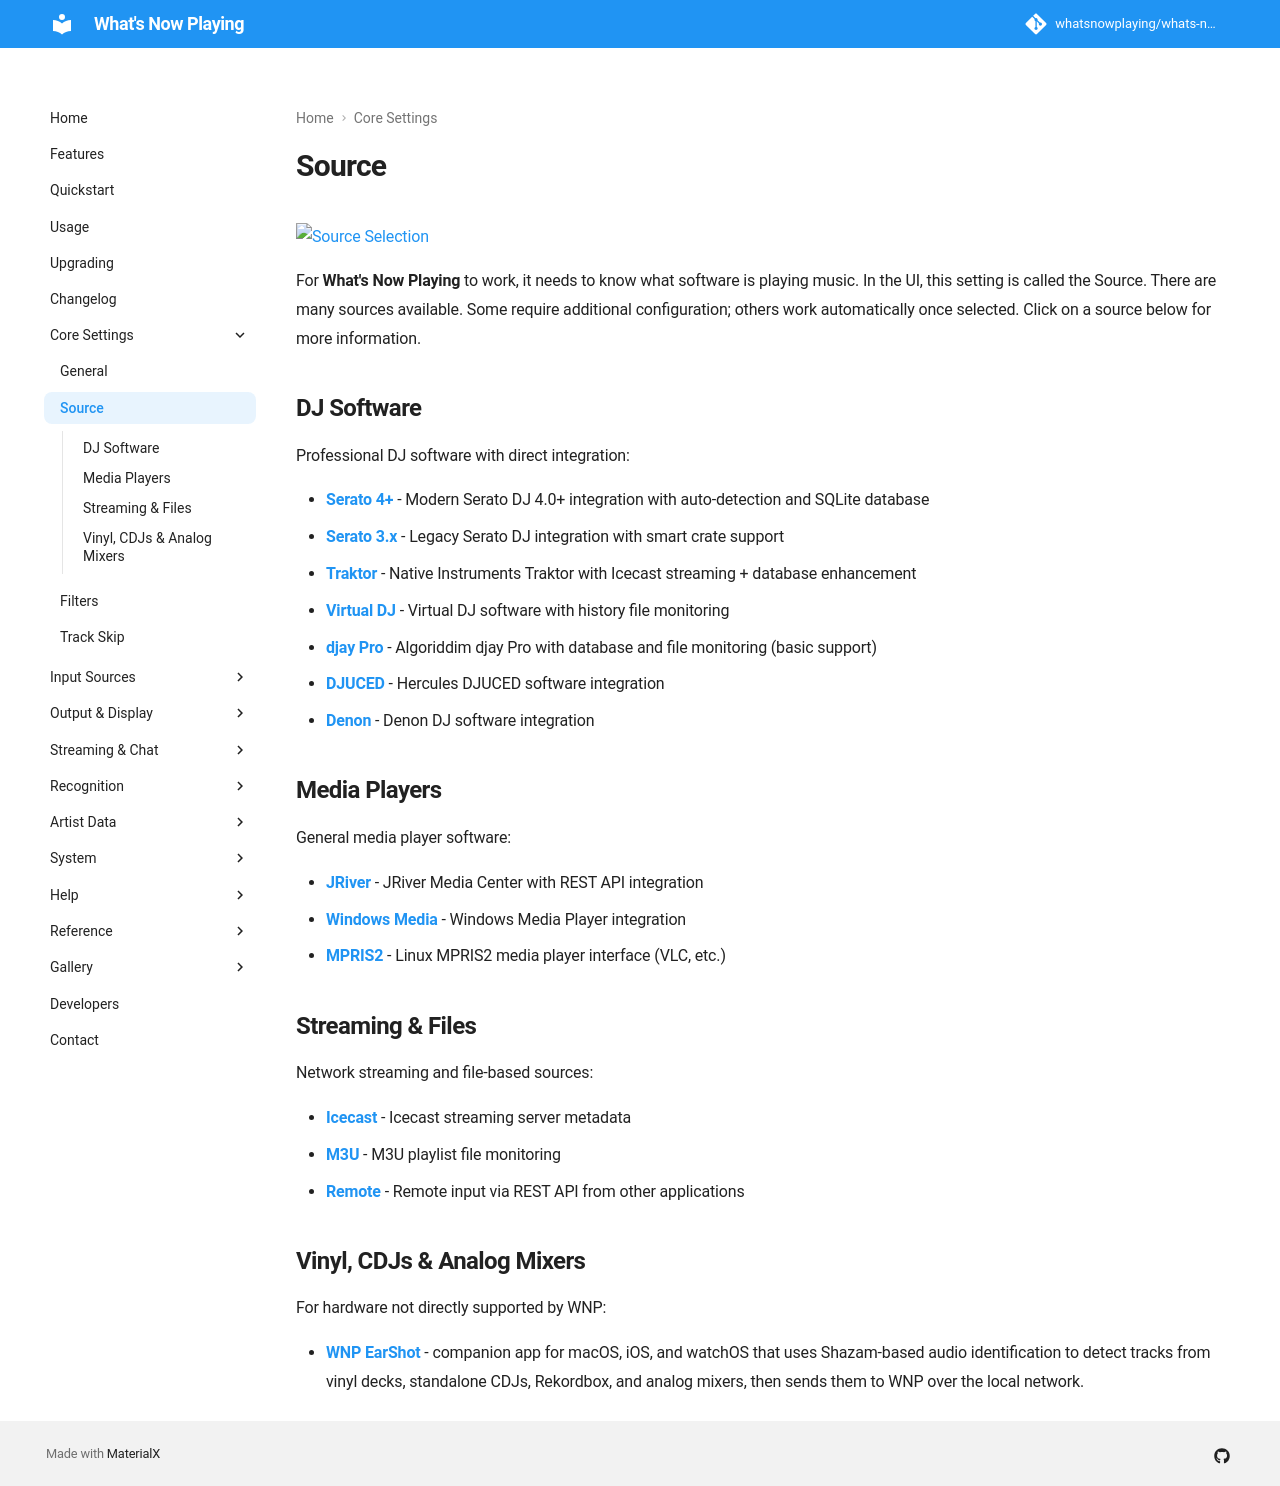

repository: whatsnowplaying/whats-now-playing · page: dev/input/index.html · generator: mkdocs

# Source

[![Source Selection](images/sourceselection.png)](images/sourceselection.png)

For **What's Now Playing** to work, it needs to know what software is playing music.
In the UI, this setting is called the Source. There are many sources available. Some
require additional configuration; others work automatically once selected. Click on a
source below for more information.

## DJ Software

Professional DJ software with direct integration:

- **[Serato 4+](serato.md)** - Modern Serato DJ 4.0+ integration with auto-detection and SQLite database
- **[Serato 3.x](serato3.md)** - Legacy Serato DJ integration with smart crate support
- **[Traktor](traktor.md)** - Native Instruments Traktor with Icecast streaming + database enhancement
- **[Virtual DJ](virtualdj.md)** - Virtual DJ software with history file monitoring
- **[djay Pro](djaypro.md)** - Algoriddim djay Pro with database and file monitoring (basic support)
- **[DJUCED](djuced.md)** - Hercules DJUCED software integration
- **[Denon](denon.md)** - Denon DJ software integration

## Media Players

General media player software:

- **[JRiver](jriver.md)** - JRiver Media Center with REST API integration
- **[Windows Media](winmedia.md)** - Windows Media Player integration
- **[MPRIS2](mpris2.md)** - Linux MPRIS2 media player interface (VLC, etc.)

## Streaming & Files

Network streaming and file-based sources:

- **[Icecast](icecast.md)** - Icecast streaming server metadata
- **[M3U](m3u.md)** - M3U playlist file monitoring
- **[Remote](remote.md)** - Remote input via REST API from other applications

## Vinyl, CDJs & Analog Mixers

For hardware not directly supported by WNP:

- **[WNP EarShot](earshot.md)** - companion app for macOS, iOS, and watchOS that uses
  Shazam-based audio identification to detect tracks from vinyl decks, standalone CDJs,
  Rekordbox, and analog mixers, then sends them to WNP over the local network.
